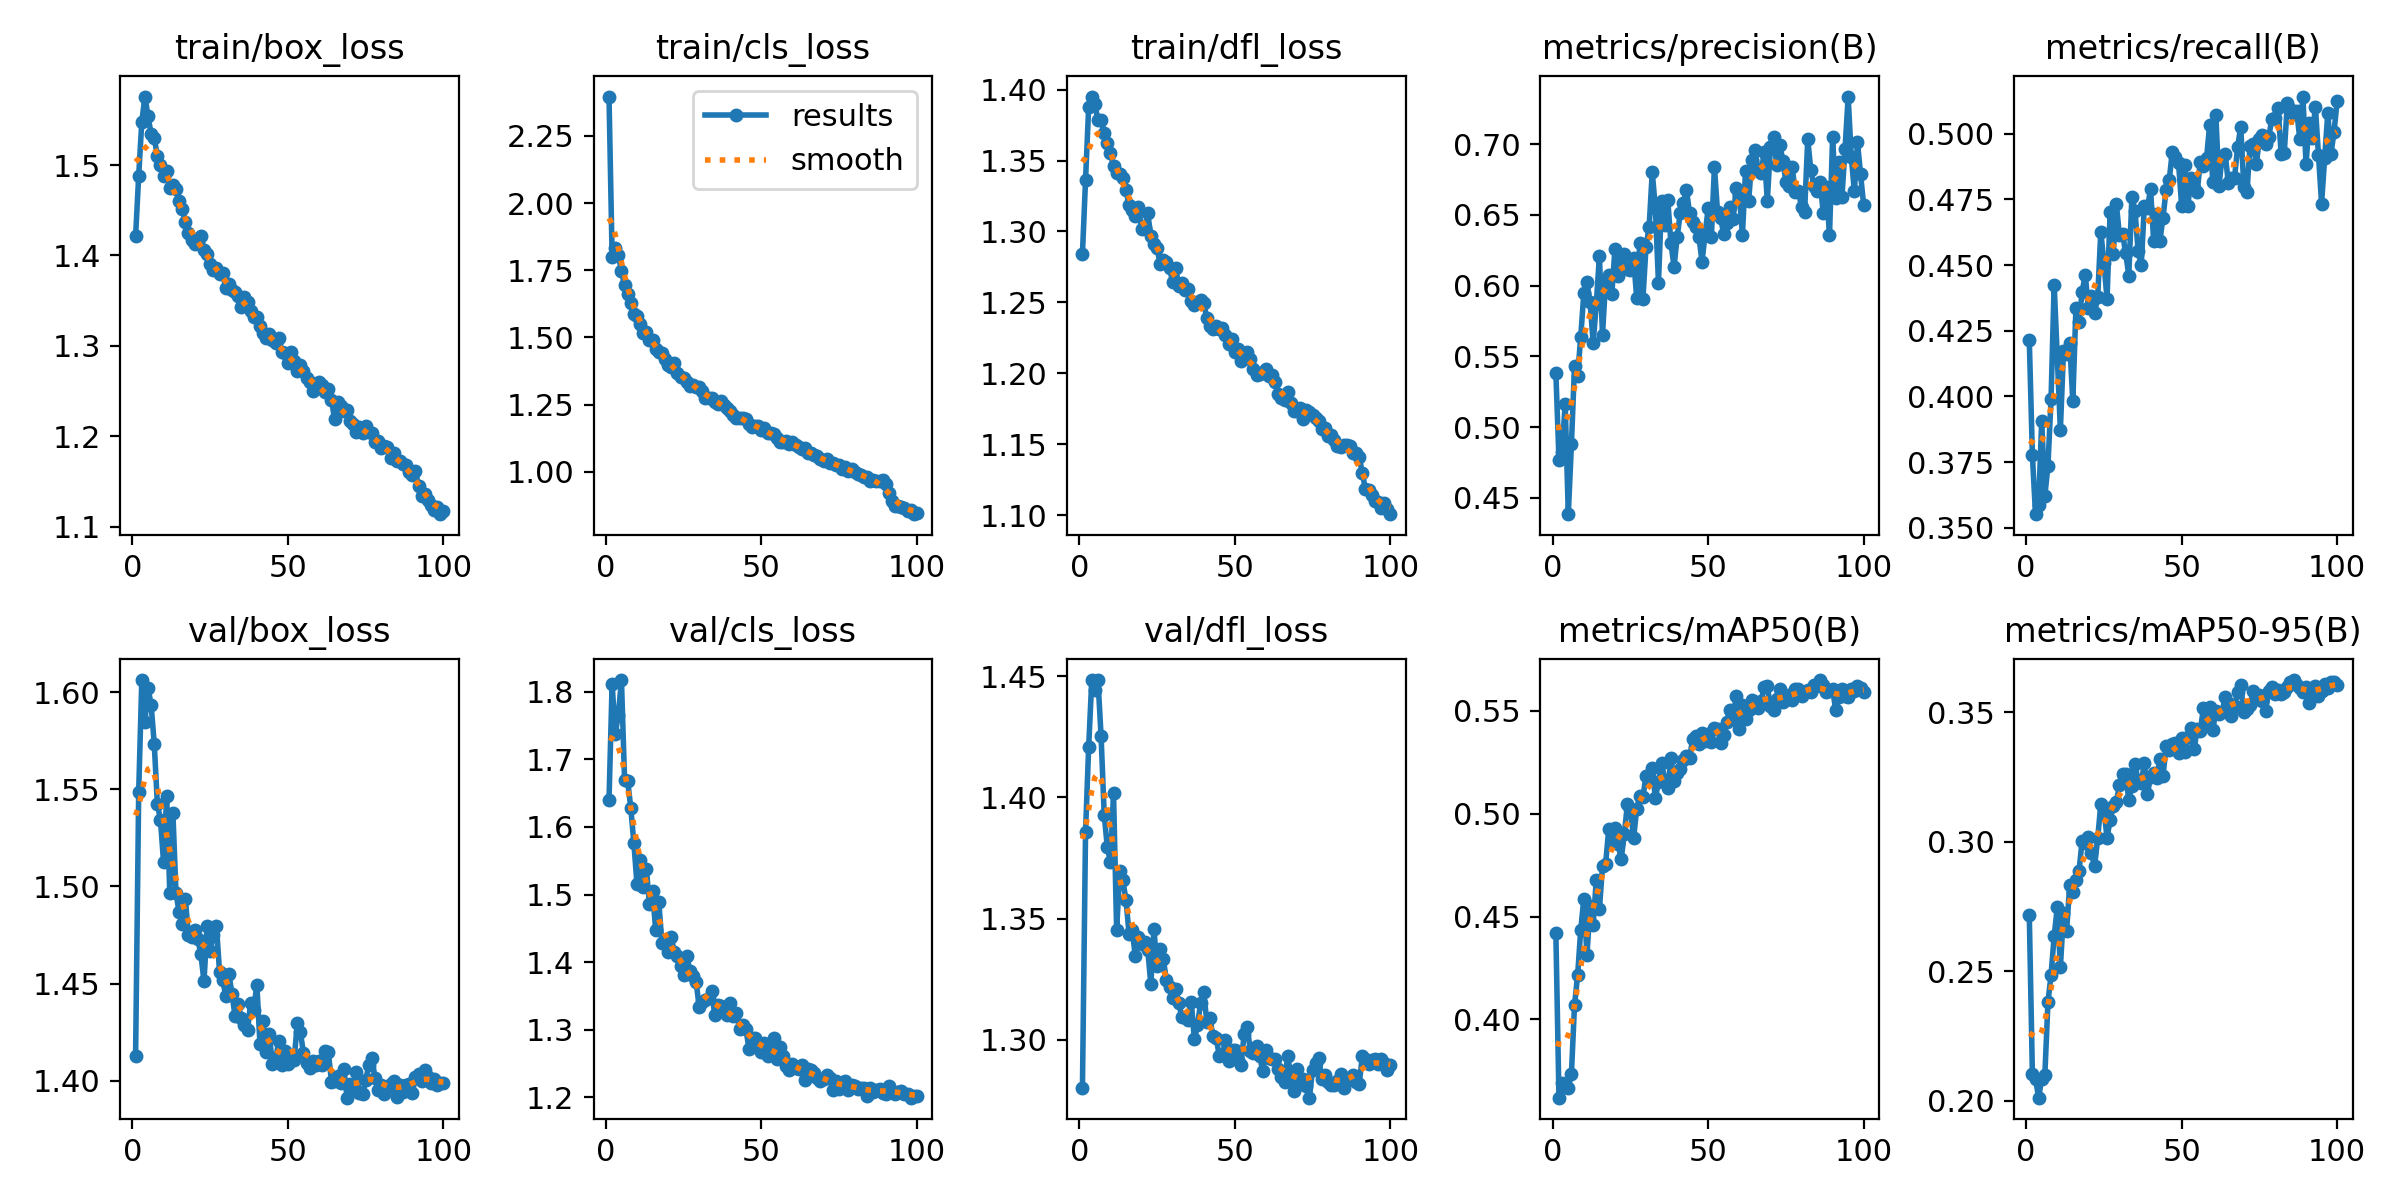

The table this chart was drawn from, first rows:
epoch, train/box_loss, train/cls_loss, train/dfl_loss, metrics/precision(B), metrics/recall(B), metrics/mAP50(B), metrics/mAP50-95(B), val/box_loss, val/cls_loss, val/dfl_loss, lr/pg0, lr/pg1, lr/pg2
1, 1.421, 2.397, 1.284, 0.5383, 0.4215, 0.4419, 0.2717, 1.413, 1.64, 1.28, 0.0003013, 0.0003013, 0.0003013
2, 1.488, 1.8, 1.336, 0.477, 0.3776, 0.3619, 0.2102, 1.549, 1.812, 1.386, 0.0005983, 0.0005983, 0.0005983
3, 1.548, 1.832, 1.388, 0.4823, 0.3552, 0.3693, 0.2086, 1.606, 1.738, 1.421, 0.0008893, 0.0008893, 0.0008893
4, 1.576, 1.808, 1.395, 0.5164, 0.3588, 0.3676, 0.2012, 1.585, 1.765, 1.448, 0.000882, 0.000882, 0.000882
5, 1.554, 1.746, 1.39, 0.4384, 0.3908, 0.3667, 0.2085, 1.602, 1.817, 1.444, 0.000882, 0.000882, 0.000882
6, 1.534, 1.695, 1.379, 0.4877, 0.3621, 0.3734, 0.2099, 1.593, 1.67, 1.448, 0.000873, 0.000873, 0.000873
7, 1.53, 1.662, 1.379, 0.5431, 0.3736, 0.4069, 0.2379, 1.573, 1.669, 1.425, 0.000864, 0.000864, 0.000864
8, 1.51, 1.63, 1.369, 0.5363, 0.399, 0.4214, 0.2486, 1.543, 1.628, 1.393, 0.000855, 0.000855, 0.000855
9, 1.5, 1.586, 1.362, 0.5639, 0.4425, 0.4436, 0.2635, 1.534, 1.576, 1.379, 0.000846, 0.000846, 0.000846
10, 1.488, 1.579, 1.355, 0.5948, 0.4152, 0.4587, 0.2746, 1.512, 1.515, 1.373, 0.000837, 0.000837, 0.000837
11, 1.493, 1.549, 1.346, 0.6024, 0.3873, 0.4313, 0.2515, 1.546, 1.551, 1.402, 0.000828, 0.000828, 0.000828
12, 1.475, 1.515, 1.341, 0.5885, 0.4173, 0.4552, 0.2724, 1.497, 1.512, 1.345, 0.000819, 0.000819, 0.000819
13, 1.478, 1.519, 1.341, 0.5594, 0.416, 0.446, 0.2655, 1.538, 1.538, 1.369, 0.00081, 0.00081, 0.00081
14, 1.473, 1.492, 1.337, 0.5871, 0.4204, 0.4679, 0.2834, 1.496, 1.486, 1.366, 0.000801, 0.000801, 0.000801
15, 1.461, 1.492, 1.329, 0.6207, 0.3981, 0.4535, 0.2806, 1.487, 1.505, 1.358, 0.000792, 0.000792, 0.000792
16, 1.452, 1.455, 1.318, 0.5653, 0.4337, 0.4744, 0.2853, 1.48, 1.447, 1.344, 0.000783, 0.000783, 0.000783
17, 1.437, 1.446, 1.315, 0.6033, 0.4282, 0.4757, 0.2888, 1.494, 1.489, 1.345, 0.000774, 0.000774, 0.000774
18, 1.425, 1.44, 1.311, 0.6074, 0.4398, 0.4924, 0.3004, 1.475, 1.429, 1.335, 0.000765, 0.000765, 0.000765
19, 1.417, 1.419, 1.317, 0.594, 0.4463, 0.4872, 0.2994, 1.474, 1.433, 1.342, 0.000756, 0.000756, 0.000756
20, 1.412, 1.398, 1.302, 0.6259, 0.4337, 0.4929, 0.3019, 1.478, 1.416, 1.339, 0.000747, 0.000747, 0.000747
21, 1.416, 1.388, 1.303, 0.6067, 0.4383, 0.4855, 0.2956, 1.473, 1.438, 1.34, 0.000738, 0.000738, 0.000738
22, 1.422, 1.406, 1.313, 0.6201, 0.4318, 0.4779, 0.2906, 1.465, 1.414, 1.337, 0.000729, 0.000729, 0.000729
23, 1.406, 1.369, 1.297, 0.6226, 0.4378, 0.4899, 0.3013, 1.451, 1.41, 1.323, 0.00072, 0.00072, 0.00072
24, 1.401, 1.353, 1.292, 0.6115, 0.4627, 0.5046, 0.3144, 1.48, 1.394, 1.345, 0.000711, 0.000711, 0.000711
25, 1.39, 1.349, 1.288, 0.6109, 0.4509, 0.5021, 0.3125, 1.467, 1.381, 1.33, 0.000702, 0.000702, 0.000702
26, 1.384, 1.335, 1.277, 0.6193, 0.4372, 0.488, 0.3015, 1.475, 1.409, 1.337, 0.000693, 0.000693, 0.000693
27, 1.386, 1.32, 1.28, 0.5912, 0.4701, 0.5025, 0.3084, 1.48, 1.387, 1.333, 0.000684, 0.000684, 0.000684
28, 1.38, 1.321, 1.278, 0.6305, 0.4542, 0.5088, 0.3137, 1.456, 1.379, 1.325, 0.000675, 0.000675, 0.000675
29, 1.381, 1.316, 1.274, 0.5909, 0.4732, 0.5081, 0.3152, 1.452, 1.371, 1.322, 0.000666, 0.000666, 0.000666
30, 1.364, 1.314, 1.264, 0.6276, 0.4613, 0.5186, 0.322, 1.444, 1.333, 1.317, 0.000657, 0.000657, 0.000657
31, 1.368, 1.301, 1.274, 0.6418, 0.4618, 0.5178, 0.3262, 1.455, 1.342, 1.321, 0.000648, 0.000648, 0.000648
32, 1.362, 1.273, 1.262, 0.6804, 0.4546, 0.5221, 0.3261, 1.445, 1.344, 1.315, 0.000639, 0.000639, 0.000639
33, 1.36, 1.274, 1.264, 0.6546, 0.446, 0.5077, 0.316, 1.433, 1.347, 1.309, 0.00063, 0.00063, 0.00063
34, 1.355, 1.273, 1.259, 0.6021, 0.4759, 0.5156, 0.3217, 1.439, 1.358, 1.309, 0.000621, 0.000621, 0.000621
35, 1.343, 1.26, 1.259, 0.6599, 0.4707, 0.5249, 0.3298, 1.432, 1.321, 1.308, 0.000612, 0.000612, 0.000612
36, 1.355, 1.252, 1.251, 0.6428, 0.4554, 0.5162, 0.3235, 1.429, 1.336, 1.316, 0.000603, 0.000603, 0.000603
37, 1.348, 1.264, 1.248, 0.6603, 0.4499, 0.5124, 0.3226, 1.426, 1.335, 1.3, 0.000594, 0.000594, 0.000594
38, 1.339, 1.247, 1.25, 0.6305, 0.4725, 0.5269, 0.3303, 1.44, 1.328, 1.306, 0.000585, 0.000585, 0.000585
39, 1.332, 1.238, 1.252, 0.6132, 0.4719, 0.5159, 0.3185, 1.437, 1.322, 1.315, 0.000576, 0.000576, 0.000576
40, 1.332, 1.224, 1.249, 0.6342, 0.4788, 0.5196, 0.3251, 1.45, 1.34, 1.32, 0.000567, 0.000567, 0.000567
41, 1.322, 1.212, 1.239, 0.6513, 0.4592, 0.5218, 0.3266, 1.419, 1.321, 1.307, 0.000558, 0.000558, 0.000558
42, 1.315, 1.199, 1.233, 0.6583, 0.4693, 0.526, 0.3245, 1.431, 1.324, 1.309, 0.000549, 0.000549, 0.000549
43, 1.309, 1.2, 1.231, 0.668, 0.4592, 0.5279, 0.332, 1.415, 1.301, 1.301, 0.00054, 0.00054, 0.00054
44, 1.313, 1.199, 1.233, 0.6511, 0.4681, 0.527, 0.3252, 1.424, 1.306, 1.301, 0.000531, 0.000531, 0.000531
45, 1.306, 1.194, 1.231, 0.6451, 0.4785, 0.5365, 0.3371, 1.408, 1.302, 1.293, 0.000522, 0.000522, 0.000522
46, 1.303, 1.179, 1.232, 0.6412, 0.4824, 0.5376, 0.3354, 1.41, 1.272, 1.294, 0.000513, 0.000513, 0.000513
47, 1.308, 1.167, 1.227, 0.6348, 0.4932, 0.534, 0.3377, 1.42, 1.288, 1.3, 0.000504, 0.000504, 0.000504
48, 1.293, 1.169, 1.221, 0.617, 0.491, 0.5394, 0.3381, 1.408, 1.287, 1.291, 0.000495, 0.000495, 0.000495
49, 1.292, 1.17, 1.224, 0.6364, 0.4889, 0.5356, 0.3343, 1.415, 1.277, 1.296, 0.000486, 0.000486, 0.000486
50, 1.282, 1.154, 1.215, 0.6551, 0.4726, 0.5386, 0.3401, 1.408, 1.267, 1.296, 0.000477, 0.000477, 0.000477
51, 1.294, 1.162, 1.217, 0.6342, 0.488, 0.5349, 0.3345, 1.413, 1.281, 1.292, 0.000468, 0.000468, 0.000468
52, 1.283, 1.142, 1.209, 0.684, 0.4726, 0.5417, 0.3403, 1.411, 1.261, 1.29, 0.000459, 0.000459, 0.000459
53, 1.272, 1.145, 1.211, 0.6518, 0.4833, 0.541, 0.3439, 1.429, 1.269, 1.302, 0.0004501, 0.0004501, 0.0004501
54, 1.279, 1.14, 1.215, 0.6477, 0.4793, 0.5344, 0.3356, 1.425, 1.288, 1.305, 0.0004411, 0.0004411, 0.0004411
55, 1.273, 1.125, 1.21, 0.6364, 0.4778, 0.5384, 0.3436, 1.414, 1.257, 1.295, 0.0004321, 0.0004321, 0.0004321
56, 1.265, 1.112, 1.203, 0.6443, 0.4894, 0.5448, 0.3426, 1.409, 1.274, 1.295, 0.0004231, 0.0004231, 0.0004231
57, 1.26, 1.112, 1.199, 0.6554, 0.4876, 0.5504, 0.3518, 1.407, 1.261, 1.298, 0.0004141, 0.0004141, 0.0004141
58, 1.25, 1.114, 1.2, 0.6473, 0.4906, 0.5462, 0.3458, 1.41, 1.246, 1.293, 0.0004051, 0.0004051, 0.0004051
59, 1.255, 1.102, 1.201, 0.669, 0.5032, 0.5574, 0.3521, 1.408, 1.241, 1.287, 0.0003961, 0.0003961, 0.0003961
60, 1.261, 1.111, 1.203, 0.6644, 0.4817, 0.5413, 0.343, 1.41, 1.25, 1.296, 0.0003871, 0.0003871, 0.0003871
... 40 more rows
